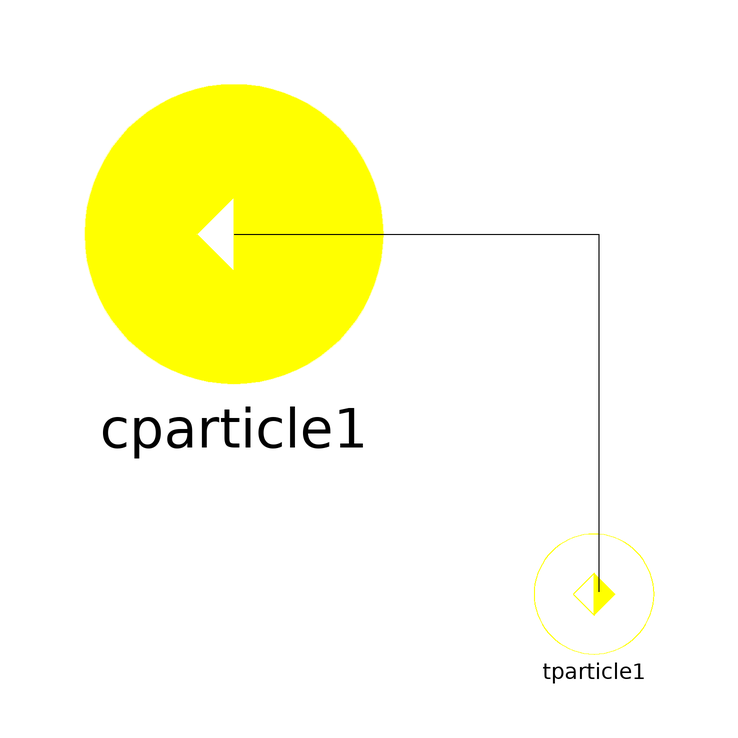

The Modelica model whose source follows is shown above as a component diagram (icons at their Placement, wires along their Line points).

model EFieldRunner
  EFieldLine.Components.TParticle tparticle1(Vs = 2, x0 = 0, y0 = 1, Vx0 = 2, Vy0 = 2) annotation(Placement(visible = true, transformation(origin = {0, 0}, extent = {{-10, -10}, {10, 10}}, rotation = 0)));
  EFieldLine.Components.CParticle cparticle1(x = 0, y = 0, q = 1) annotation(Placement(visible = true, transformation(origin = {-60, 60}, extent = {{-25, -25}, {25, 25}}, rotation = 0)));
equation
  connect(cparticle1.field, tparticle1.E) annotation(Line(points = {{-60, 60}, {0.763359, 60}, {0.763359, 0.381679}, {0.763359, 0.381679}}));
  annotation(Icon(coordinateSystem(extent = {{-100, -100}, {100, 100}}, preserveAspectRatio = true, initialScale = 0.1, grid = {2, 2})), Diagram(coordinateSystem(extent = {{-100, -100}, {100, 100}}, preserveAspectRatio = true, initialScale = 0.1, grid = {2, 2})));
end EFieldRunner;